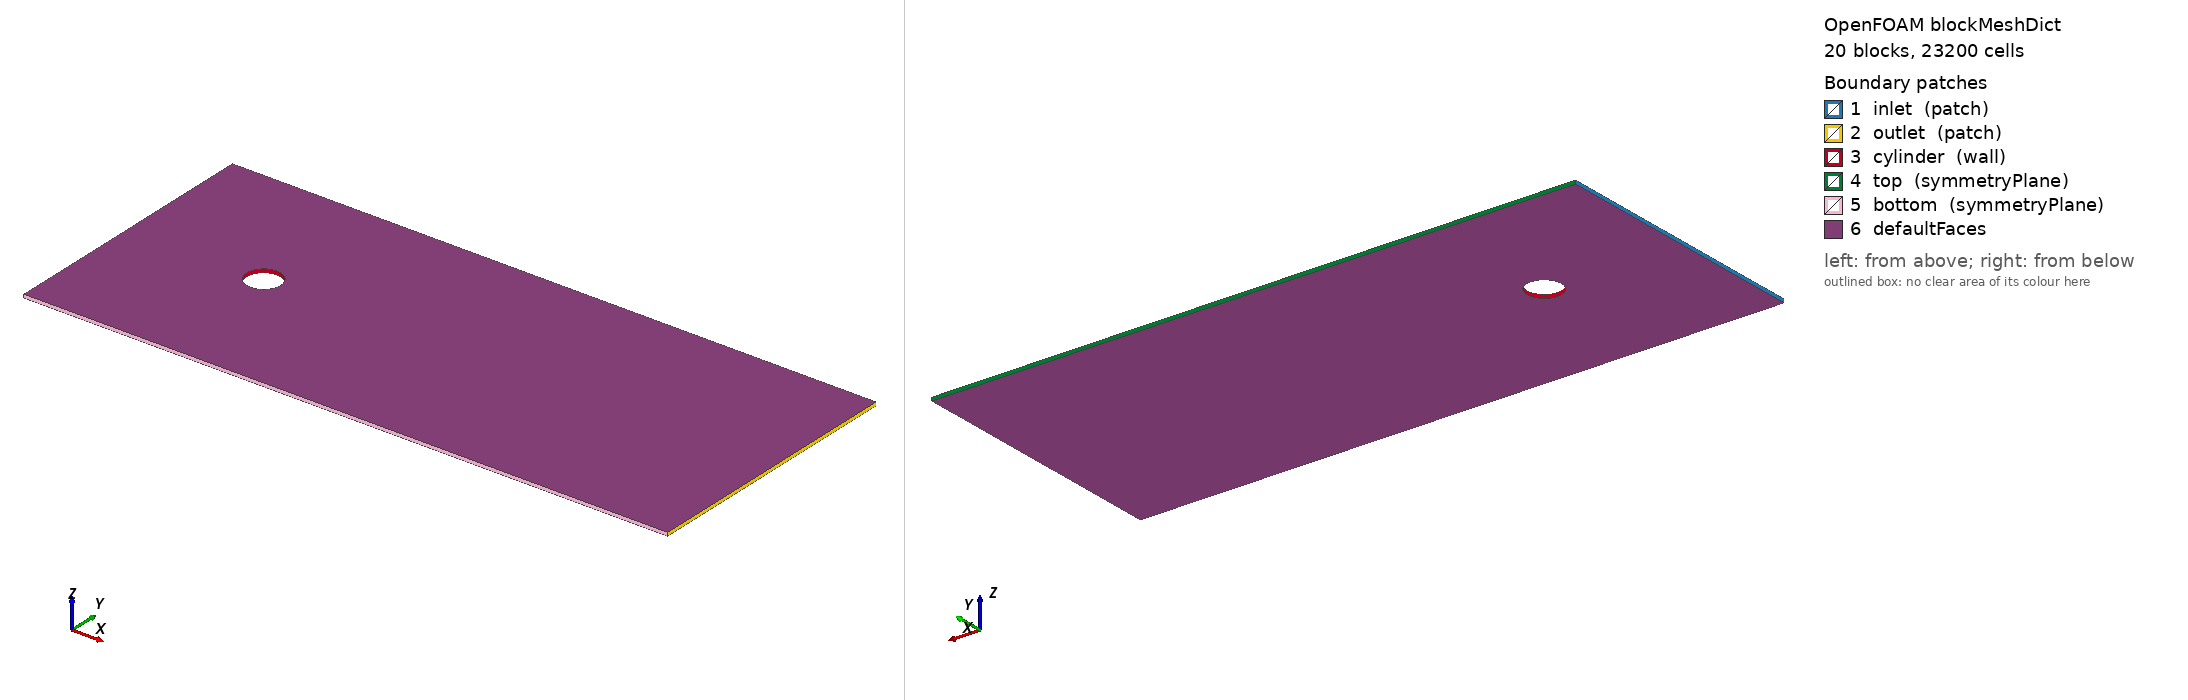

OpenFOAM case: the mesh blockMesh builds from blockMeshDict, 20 block(s), 23200 cells. Boundary patches (legend numbers): 1 inlet (patch), 2 outlet (patch), 3 cylinder (wall), 4 top (symmetryPlane), 5 bottom (symmetryPlane), 6 defaultFaces. Left view from above one corner, right view from below the opposite corner. Boundary conditions: 0 field file(s) under 0/; 0 of 6 drawn patches have an entry in a shipped field file.

=== system/blockMeshDict ===
FoamFile
{
    version  2.0;
    format   ascii;
    class    dictionary;
    object   blockMeshDict;
}
convertToMeters 1.0;
vertices
(
    ( 5.00000000e-01 0.00000000e+00 -5.00000000e-02 ) // 0
    ( 3.53553391e-01 3.53553391e-01 -5.00000000e-02 ) // 1
    ( 3.06161700e-17 5.00000000e-01 -5.00000000e-02 ) // 2
    ( -3.53553391e-01 3.53553391e-01 -5.00000000e-02 ) // 3
    ( -5.00000000e-01 6.12323400e-17 -5.00000000e-02 ) // 4
    ( -3.53553391e-01 -3.53553391e-01 -5.00000000e-02 ) // 5
    ( -9.18485099e-17 -5.00000000e-01 -5.00000000e-02 ) // 6
    ( 3.53553391e-01 -3.53553391e-01 -5.00000000e-02 ) // 7
    ( 1.00000000e+00 0.00000000e+00 -5.00000000e-02 ) // 8
    ( 7.07106781e-01 7.07106781e-01 -5.00000000e-02 ) // 9
    ( 6.12323400e-17 1.00000000e+00 -5.00000000e-02 ) // 10
    ( -7.07106781e-01 7.07106781e-01 -5.00000000e-02 ) // 11
    ( -1.00000000e+00 1.22464680e-16 -5.00000000e-02 ) // 12
    ( -7.07106781e-01 -7.07106781e-01 -5.00000000e-02 ) // 13
    ( -1.83697020e-16 -1.00000000e+00 -5.00000000e-02 ) // 14
    ( 7.07106781e-01 -7.07106781e-01 -5.00000000e-02 ) // 15
    ( 1.50000000e+01 0.00000000e+00 -5.00000000e-02 ) // 16
    ( 1.50000000e+01 7.07106781e-01 -5.00000000e-02 ) // 17
    ( 1.50000000e+01 4.00000000e+00 -5.00000000e-02 ) // 18
    ( 7.07106781e-01 4.00000000e+00 -5.00000000e-02 ) // 19
    ( 0.00000000e+00 4.00000000e+00 -5.00000000e-02 ) // 20
    ( -7.07106781e-01 4.00000000e+00 -5.00000000e-02 ) // 21
    ( -4.00000000e+00 4.00000000e+00 -5.00000000e-02 ) // 22
    ( -4.00000000e+00 7.07106781e-01 -5.00000000e-02 ) // 23
    ( -4.00000000e+00 0.00000000e+00 -5.00000000e-02 ) // 24
    ( -4.00000000e+00 -7.07106781e-01 -5.00000000e-02 ) // 25
    ( -4.00000000e+00 -4.00000000e+00 -5.00000000e-02 ) // 26
    ( -7.07106781e-01 -4.00000000e+00 -5.00000000e-02 ) // 27
    ( 0.00000000e+00 -4.00000000e+00 -5.00000000e-02 ) // 28
    ( 7.07106781e-01 -4.00000000e+00 -5.00000000e-02 ) // 29
    ( 1.50000000e+01 -4.00000000e+00 -5.00000000e-02 ) // 30
    ( 1.50000000e+01 -7.07106781e-01 -5.00000000e-02 ) // 31
    ( 5.00000000e-01 0.00000000e+00 5.00000000e-02 ) // 32
    ( 3.53553391e-01 3.53553391e-01 5.00000000e-02 ) // 33
    ( 3.06161700e-17 5.00000000e-01 5.00000000e-02 ) // 34
    ( -3.53553391e-01 3.53553391e-01 5.00000000e-02 ) // 35
    ( -5.00000000e-01 6.12323400e-17 5.00000000e-02 ) // 36
    ( -3.53553391e-01 -3.53553391e-01 5.00000000e-02 ) // 37
    ( -9.18485099e-17 -5.00000000e-01 5.00000000e-02 ) // 38
    ( 3.53553391e-01 -3.53553391e-01 5.00000000e-02 ) // 39
    ( 1.00000000e+00 0.00000000e+00 5.00000000e-02 ) // 40
    ( 7.07106781e-01 7.07106781e-01 5.00000000e-02 ) // 41
    ( 6.12323400e-17 1.00000000e+00 5.00000000e-02 ) // 42
    ( -7.07106781e-01 7.07106781e-01 5.00000000e-02 ) // 43
    ( -1.00000000e+00 1.22464680e-16 5.00000000e-02 ) // 44
    ( -7.07106781e-01 -7.07106781e-01 5.00000000e-02 ) // 45
    ( -1.83697020e-16 -1.00000000e+00 5.00000000e-02 ) // 46
    ( 7.07106781e-01 -7.07106781e-01 5.00000000e-02 ) // 47
    ( 1.50000000e+01 0.00000000e+00 5.00000000e-02 ) // 48
    ( 1.50000000e+01 7.07106781e-01 5.00000000e-02 ) // 49
    ( 1.50000000e+01 4.00000000e+00 5.00000000e-02 ) // 50
    ( 7.07106781e-01 4.00000000e+00 5.00000000e-02 ) // 51
    ( 0.00000000e+00 4.00000000e+00 5.00000000e-02 ) // 52
    ( -7.07106781e-01 4.00000000e+00 5.00000000e-02 ) // 53
    ( -4.00000000e+00 4.00000000e+00 5.00000000e-02 ) // 54
    ( -4.00000000e+00 7.07106781e-01 5.00000000e-02 ) // 55
    ( -4.00000000e+00 0.00000000e+00 5.00000000e-02 ) // 56
    ( -4.00000000e+00 -7.07106781e-01 5.00000000e-02 ) // 57
    ( -4.00000000e+00 -4.00000000e+00 5.00000000e-02 ) // 58
    ( -7.07106781e-01 -4.00000000e+00 5.00000000e-02 ) // 59
    ( 0.00000000e+00 -4.00000000e+00 5.00000000e-02 ) // 60
    ( 7.07106781e-01 -4.00000000e+00 5.00000000e-02 ) // 61
    ( 1.50000000e+01 -4.00000000e+00 5.00000000e-02 ) // 62
    ( 1.50000000e+01 -7.07106781e-01 5.00000000e-02 ) // 63
);
blocks
(
    hex (0 8 9 1 32 40 41 33) (20 20 1) simpleGrading (2.0 1.0 1.0) // block 0
    hex (1 9 10 2 33 41 42 34) (20 20 1) simpleGrading (2.0 1.0 1.0) // block 1
    hex (2 10 11 3 34 42 43 35) (20 20 1) simpleGrading (2.0 1.0 1.0) // block 2
    hex (3 11 12 4 35 43 44 36) (20 20 1) simpleGrading (2.0 1.0 1.0) // block 3
    hex (4 12 13 5 36 44 45 37) (20 20 1) simpleGrading (2.0 1.0 1.0) // block 4
    hex (5 13 14 6 37 45 46 38) (20 20 1) simpleGrading (2.0 1.0 1.0) // block 5
    hex (6 14 15 7 38 46 47 39) (20 20 1) simpleGrading (2.0 1.0 1.0) // block 6
    hex (7 15 8 0 39 47 40 32) (20 20 1) simpleGrading (2.0 1.0 1.0) // block 7
    hex (8 16 17 9 40 48 49 41) (70 20 1) simpleGrading (4.0 1.0 1.0) // block 8
    hex (9 17 18 19 41 49 50 51) (70 70 1) simpleGrading (4.0 4.0 1.0) // block 9
    hex (10 9 19 20 42 41 51 52) (20 70 1) simpleGrading (1.0 4.0 1.0) // block 10
    hex (11 10 20 21 43 42 52 53) (20 70 1) simpleGrading (1.0 4.0 1.0) // block 11
    hex (23 11 21 22 55 43 53 54) (10 70 1) simpleGrading (0.25 4.0 1.0) // block 12
    hex (24 12 11 23 56 44 43 55) (10 20 1) simpleGrading (0.25 1.0 1.0) // block 13
    hex (25 13 12 24 57 45 44 56) (10 20 1) simpleGrading (0.25 1.0 1.0) // block 14
    hex (26 27 13 25 58 59 45 57) (10 70 1) simpleGrading (0.25 0.25 1.0) // block 15
    hex (27 28 14 13 59 60 46 45) (20 70 1) simpleGrading (1.0 0.25 1.0) // block 16
    hex (28 29 15 14 60 61 47 46) (20 70 1) simpleGrading (1.0 0.25 1.0) // block 17
    hex (29 30 31 15 61 62 63 47) (70 70 1) simpleGrading (4.0 0.25 1.0) // block 18
    hex (15 31 16 8 47 63 48 40) (70 20 1) simpleGrading (4.0 1.0 1.0) // block 19
);
edges
(
    arc 0 1 ( 4.61940e-01 1.91342e-01 -5.00000e-02 )
    arc 1 2 ( 1.91342e-01 4.61940e-01 -5.00000e-02 )
    arc 2 3 ( -1.91342e-01 4.61940e-01 -5.00000e-02 )
    arc 3 4 ( -4.61940e-01 1.91342e-01 -5.00000e-02 )
    arc 4 5 ( -4.61940e-01 -1.91342e-01 -5.00000e-02 )
    arc 5 6 ( -1.91342e-01 -4.61940e-01 -5.00000e-02 )
    arc 6 7 ( 1.91342e-01 -4.61940e-01 -5.00000e-02 )
    arc 7 0 ( 4.61940e-01 -1.91342e-01 -5.00000e-02 )
    arc 8 9 ( 9.23880e-01 3.82683e-01 -5.00000e-02 )
    arc 9 10 ( 3.82683e-01 9.23880e-01 -5.00000e-02 )
    arc 10 11 ( -3.82683e-01 9.23880e-01 -5.00000e-02 )
    arc 11 12 ( -9.23880e-01 3.82683e-01 -5.00000e-02 )
    arc 12 13 ( -9.23880e-01 -3.82683e-01 -5.00000e-02 )
    arc 13 14 ( -3.82683e-01 -9.23880e-01 -5.00000e-02 )
    arc 14 15 ( 3.82683e-01 -9.23880e-01 -5.00000e-02 )
    arc 15 8 ( 9.23880e-01 -3.82683e-01 -5.00000e-02 )
    arc 32 33 ( 4.61940e-01 1.91342e-01 5.00000e-02 )
    arc 33 34 ( 1.91342e-01 4.61940e-01 5.00000e-02 )
    arc 34 35 ( -1.91342e-01 4.61940e-01 5.00000e-02 )
    arc 35 36 ( -4.61940e-01 1.91342e-01 5.00000e-02 )
    arc 36 37 ( -4.61940e-01 -1.91342e-01 5.00000e-02 )
    arc 37 38 ( -1.91342e-01 -4.61940e-01 5.00000e-02 )
    arc 38 39 ( 1.91342e-01 -4.61940e-01 5.00000e-02 )
    arc 39 32 ( 4.61940e-01 -1.91342e-01 5.00000e-02 )
    arc 40 41 ( 9.23880e-01 3.82683e-01 5.00000e-02 )
    arc 41 42 ( 3.82683e-01 9.23880e-01 5.00000e-02 )
    arc 42 43 ( -3.82683e-01 9.23880e-01 5.00000e-02 )
    arc 43 44 ( -9.23880e-01 3.82683e-01 5.00000e-02 )
    arc 44 45 ( -9.23880e-01 -3.82683e-01 5.00000e-02 )
    arc 45 46 ( -3.82683e-01 -9.23880e-01 5.00000e-02 )
    arc 46 47 ( 3.82683e-01 -9.23880e-01 5.00000e-02 )
    arc 47 40 ( 9.23880e-01 -3.82683e-01 5.00000e-02 )
);
boundary
(
  inlet
  {
      type patch;
      faces
      (
         (22 54 55 23)
         (23 55 56 24)
         (24 56 57 25)
         (25 57 58 26)
      );
  }
  outlet
  {
      type patch;
      faces
      (
         (18 50 49 17)
         (17 49 48 16)
         (16 48 63 31)
         (31 63 62 30)
      );
  }
  cylinder
  {
      type wall;
      faces
      (
         (0 32 33 1)
         (1 33 34 2)
         (2 34 35 3)
         (3 35 36 4)
         (4 36 37 5)
         (5 37 38 6)
         (6 38 39 7)
         (7 39 32 0)
      );
  }
  top
  {
      type symmetryPlane;
      faces
      (
         (22 54 53 21)
         (21 53 52 20)
         (20 52 51 19)
         (19 51 50 18)
      );
  }
  bottom
  {
      type symmetryPlane;
      faces
      (
         (26 58 59 27)
         (27 59 60 28)
         (28 60 61 29)
         (29 61 62 30)
      );
  }
);
